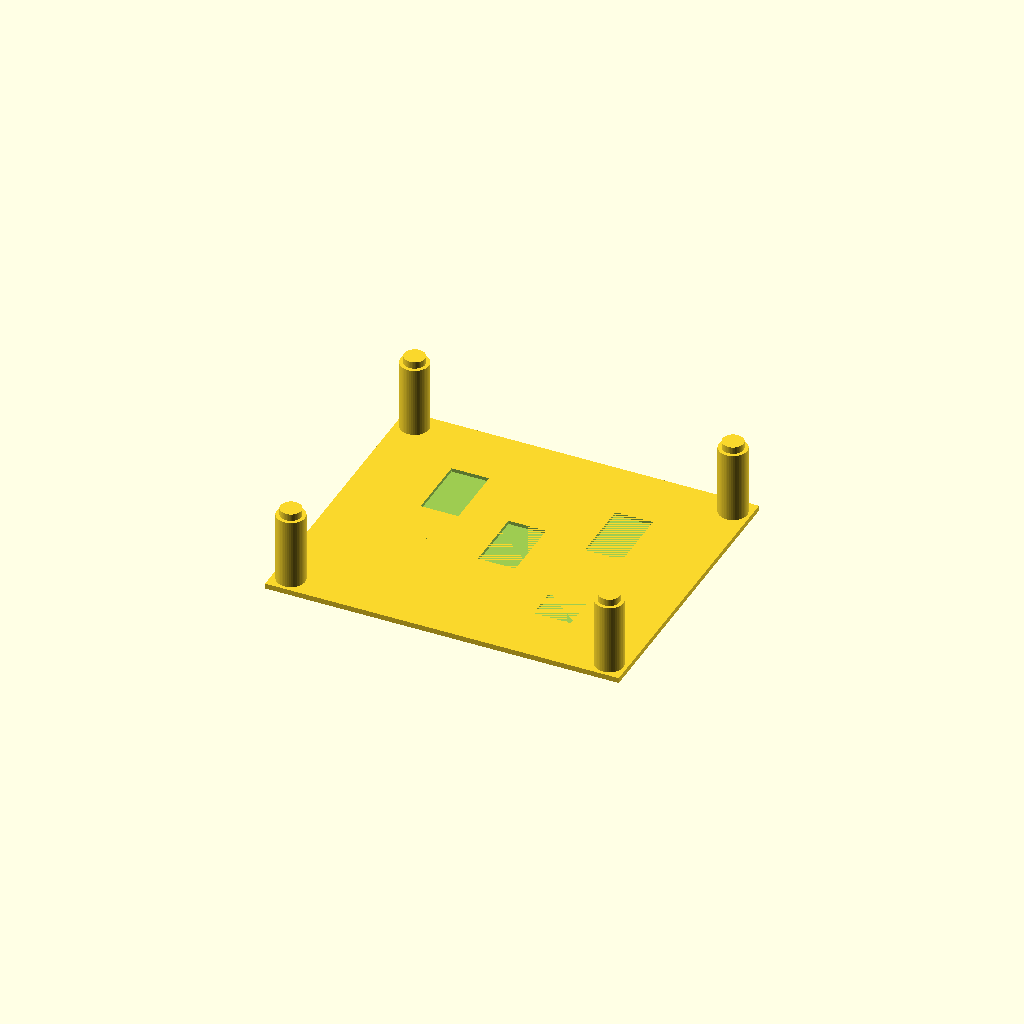
Cell 1 — every parameter at its default value.
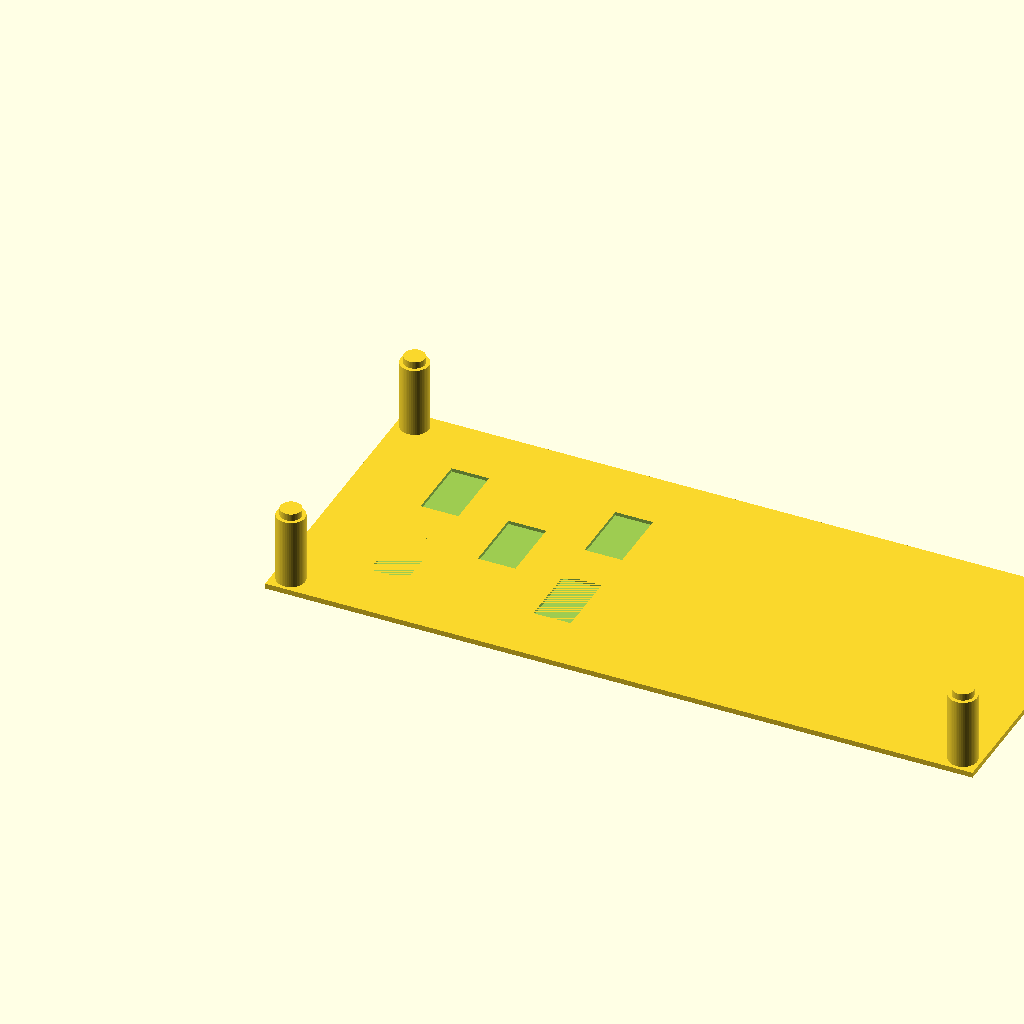
Cell 2: tray_width = 400 (everything else at default).
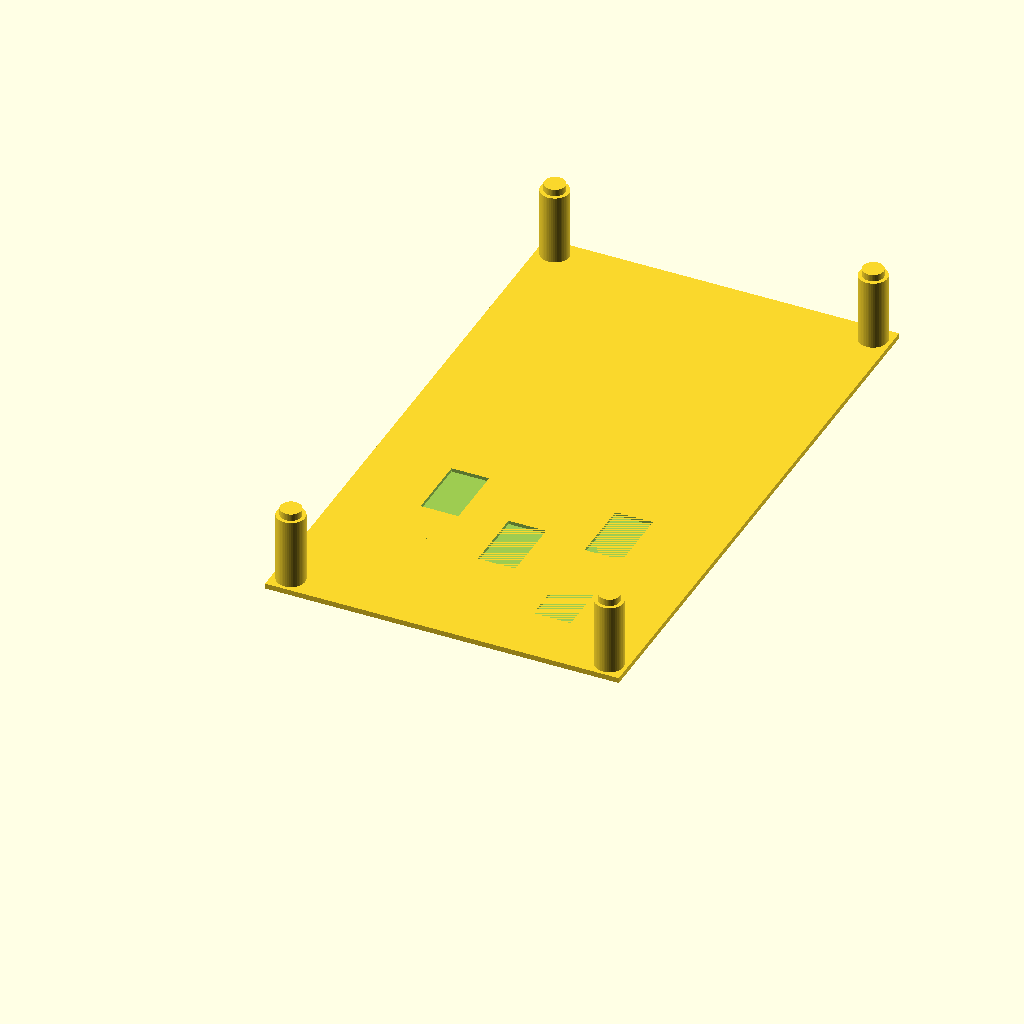
Cell 3: tray_length = 340 (everything else at default).
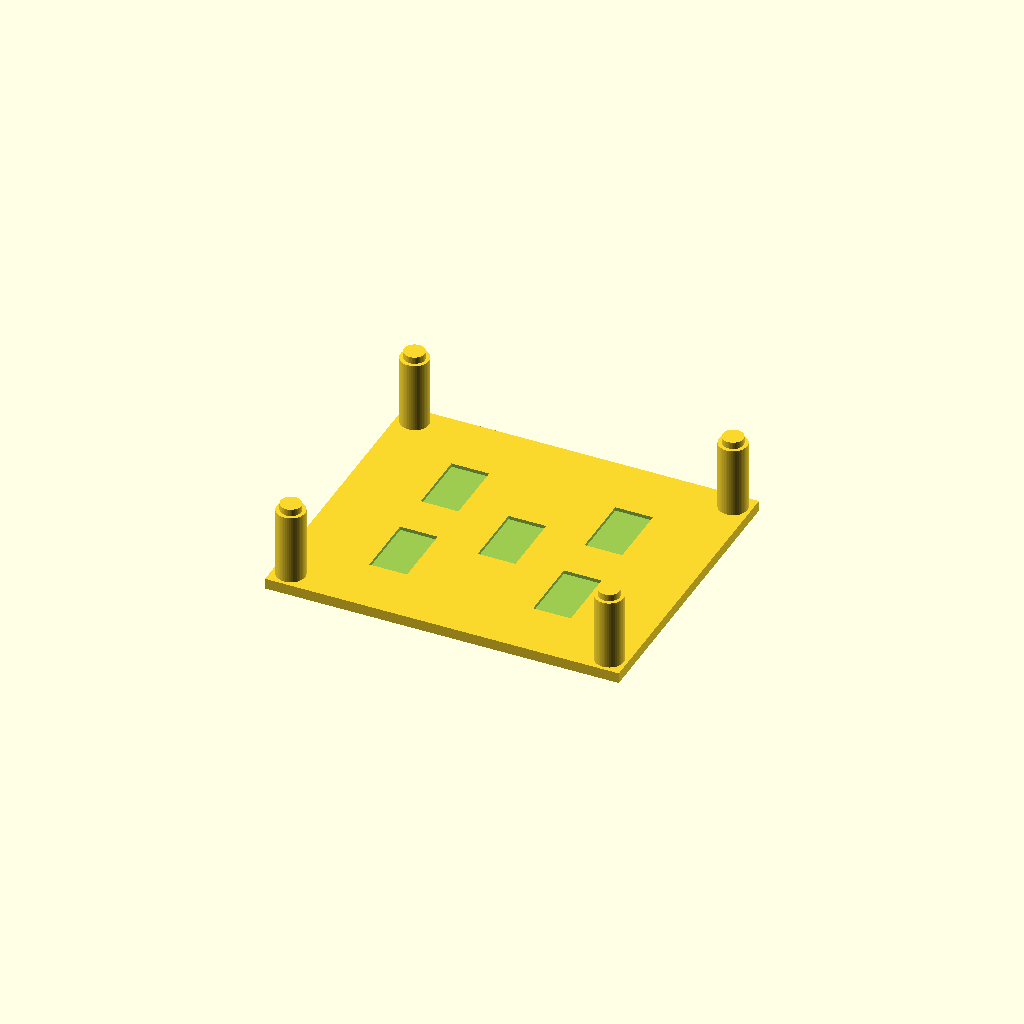
Cell 4: the same model with tray_height = 6.
All cells are drawn from one camera (rotation 55°, 0°, 25°, orthographic, colour scheme Cornfield), so only the parameter changes between them.
The OpenSCAD source (ToldiUnitTray.scad):
include <Tray.scad>
include <TankBases.scad>

tray_width = 200;
tray_length = 170;
tray_height = 3;

difference()
{
    // This defines the tray base and as the first piece added to difference, it will define
    // the solid part of the tray base.
    Tray(tray_width, tray_length, tray_height);

    // Everything defined after the above call to Tray() will be cut out of the tray.
    row1 = 66.35;
    row2 = 34.2;
    row3 = 96.5;
    
    column1 = 43.05;
    column2 = 89.35;
    column3 = 135.65;

    translate([column1, row2, tray_height-2])
        ToldiTankBase(0, 0, tray_height-1);
    translate([column2, row1, tray_height-2])
        ToldiTankBase(0, 0, tray_height-1);
    translate([column3, row2, tray_height-2])
        ToldiTankBase(0, 0, tray_height-1);

    translate([column1, row3, tray_height-2])
        ToldiTankBase(0, 0, tray_height-1);
    translate([column3, row3, tray_height-2])
        ToldiTankBase(0, 0, tray_height-1);

    // Put in the four holes on the bottom of the base for the supports to fit into.
    translate([10, 10, 0])
        SupportBottom();
    translate([10, tray_length-10, 0])
        SupportBottom();
    translate([tray_width-10, 10, 0])
        SupportBottom();
    translate([tray_width-10, tray_length-10, 0])
        SupportBottom();
}
Parameter table extracted from the source (name, type, default, range or options):
tray_width: number, default 200
tray_length: number, default 170
tray_height: number, default 3
